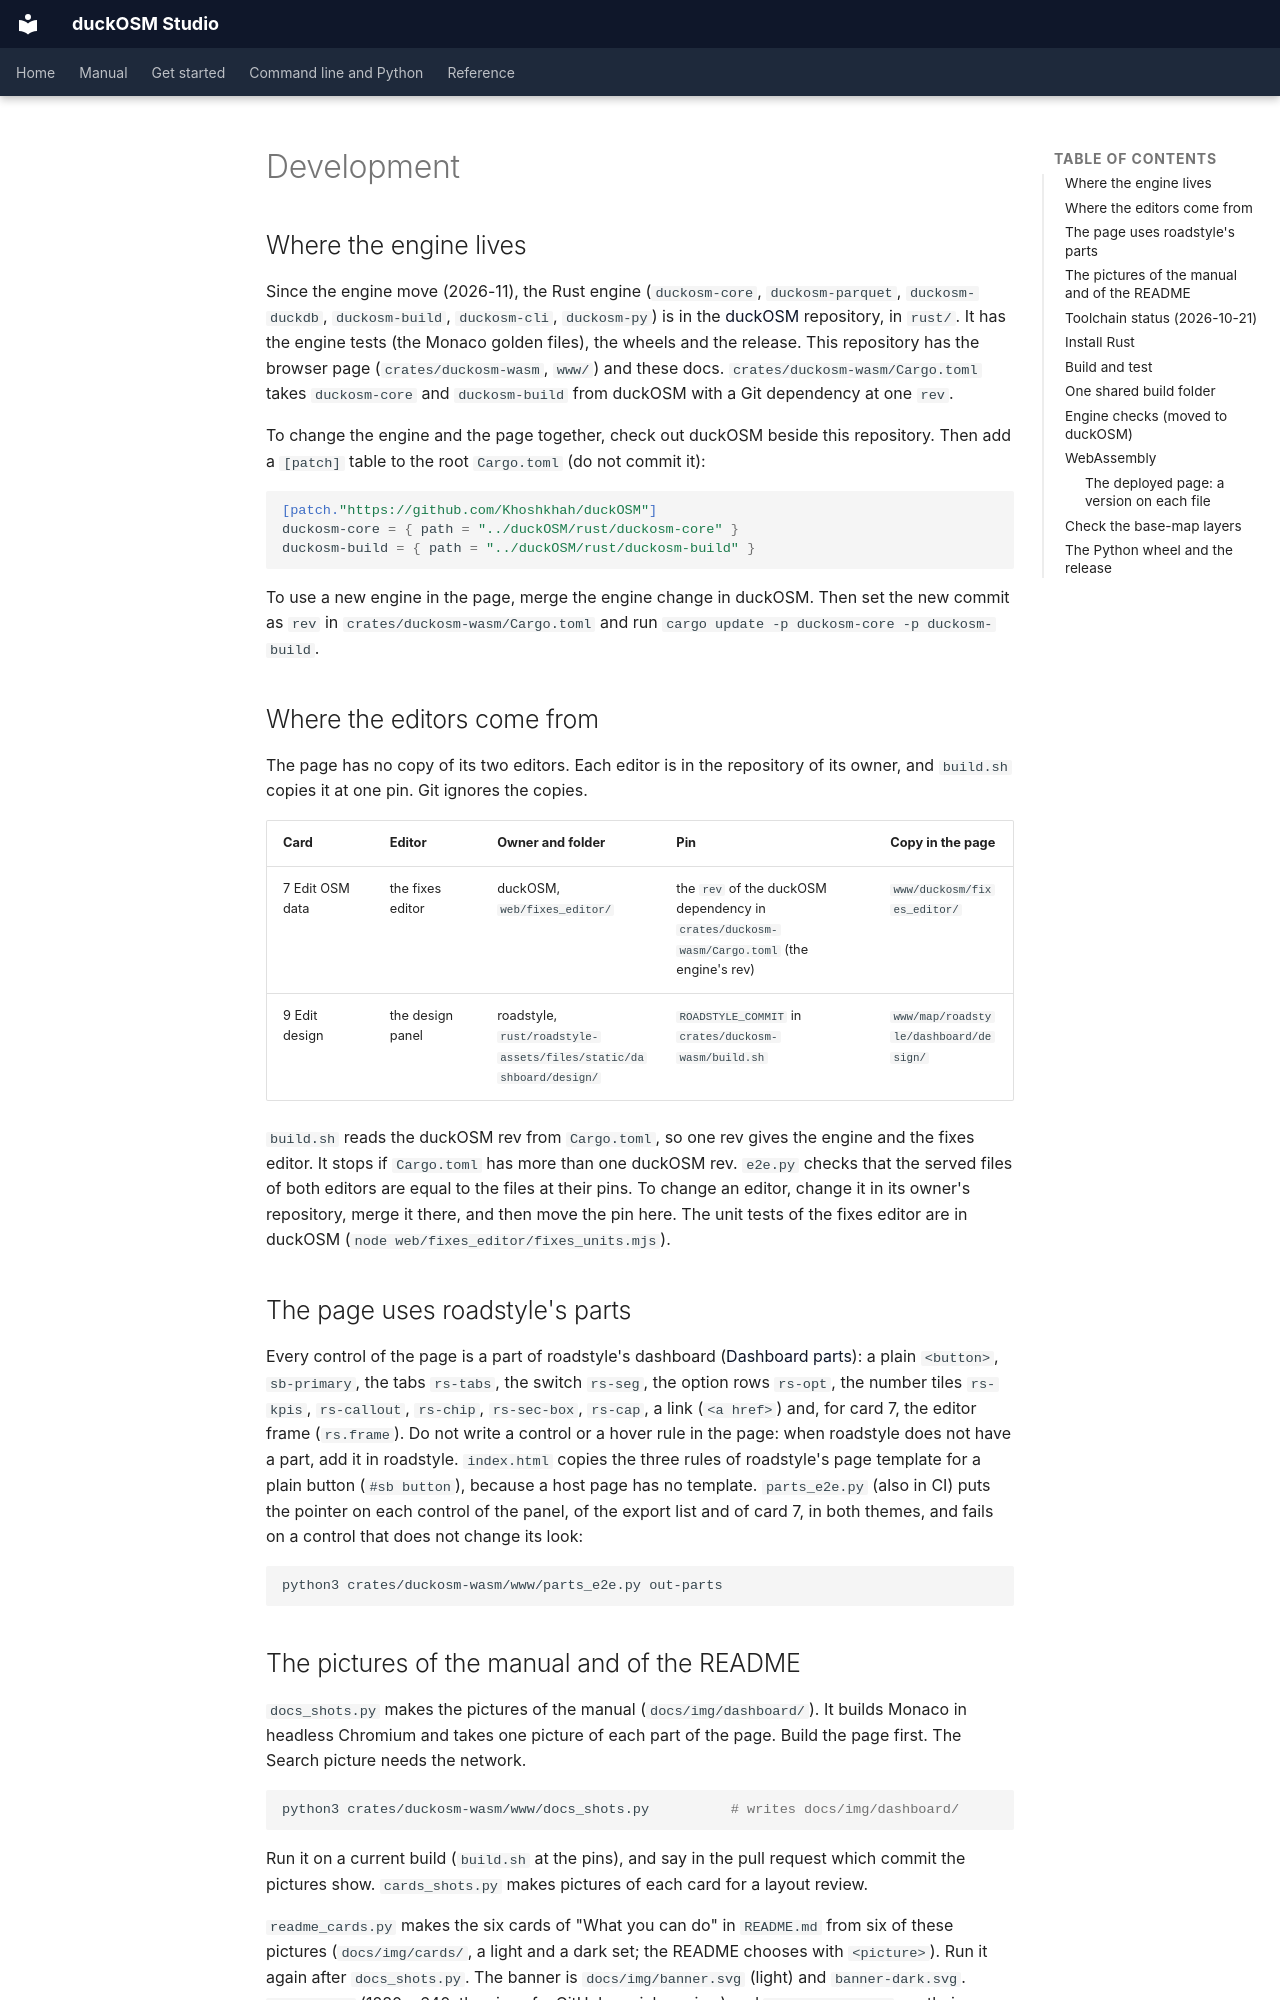

repository: Khoshkhah/duckosm-studio · page: development/index.html · generator: mkdocs

# Development

## Where the engine lives

Since the engine move (2026-11), the Rust engine (`duckosm-core`, `duckosm-parquet`, `duckosm-duckdb`,
`duckosm-build`, `duckosm-cli`, `duckosm-py`) is in the [duckOSM](https://github.com/Khoshkhah/duckOSM) repository, in
`rust/`. It has the engine tests (the Monaco golden files), the wheels and the release. This repository has the browser
page (`crates/duckosm-wasm`, `www/`) and these docs. `crates/duckosm-wasm/Cargo.toml` takes `duckosm-core` and
`duckosm-build` from duckOSM with a Git dependency at one `rev`.

To change the engine and the page together, check out duckOSM beside this repository. Then add a `[patch]` table to the
root `Cargo.toml` (do not commit it):

```toml
[patch."https://github.com/Khoshkhah/duckOSM"]
duckosm-core = { path = "../duckOSM/rust/duckosm-core" }
duckosm-build = { path = "../duckOSM/rust/duckosm-build" }
```

To use a new engine in the page, merge the engine change in duckOSM. Then set the new commit as `rev` in
`crates/duckosm-wasm/Cargo.toml` and run `cargo update -p duckosm-core -p duckosm-build`.

## Where the editors come from

The page has no copy of its two editors. Each editor is in the repository of its owner, and `build.sh` copies it at one pin. Git ignores
the copies.

| Card | Editor | Owner and folder | Pin | Copy in the page |
|---|---|---|---|---|
| 7 Edit OSM data | the fixes editor | duckOSM, `web/fixes_editor/` | the `rev` of the duckOSM dependency in `crates/duckosm-wasm/Cargo.toml` (the engine's rev) | `www/duckosm/fixes_editor/` |
| 9 Edit design | the design panel | roadstyle, `rust/roadstyle-assets/files/static/dashboard/design/` | `ROADSTYLE_COMMIT` in `crates/duckosm-wasm/build.sh` | `www/map/roadstyle/dashboard/design/` |

`build.sh` reads the duckOSM rev from `Cargo.toml`, so one rev gives the engine and the fixes editor. It stops if `Cargo.toml` has more
than one duckOSM rev. `e2e.py` checks that the served files of both editors are equal to the files at their pins. To change an editor,
change it in its owner's repository, merge it there, and then move the pin here. The unit tests of the fixes editor are in duckOSM
(`node web/fixes_editor/fixes_units.mjs`).

## The page uses roadstyle's parts

Every control of the page is a part of roadstyle's dashboard ([Dashboard parts](https://github.com/Khoshkhah/roadstyle/blob/main/docs/guides/dashboard-parts.md)):
a plain `<button>`, `sb-primary`, the tabs `rs-tabs`, the switch `rs-seg`, the option rows `rs-opt`, the number tiles `rs-kpis`, `rs-callout`,
`rs-chip`, `rs-sec-box`, `rs-cap`, a link (`<a href>`) and, for card 7, the editor frame (`rs.frame`). Do not write a control or a hover rule in
the page: when roadstyle does not have a part, add it in roadstyle. `index.html` copies the three rules of roadstyle's page template for a plain
button (`#sb button`), because a host page has no template. `parts_e2e.py` (also in CI) puts the pointer on each control of the panel, of the
export list and of card 7, in both themes, and fails on a control that does not change its look:

```bash
python3 crates/duckosm-wasm/www/parts_e2e.py out-parts
```

## The pictures of the manual and of the README

`docs_shots.py` makes the pictures of the manual (`docs/img/dashboard/`). It builds Monaco in headless Chromium and takes one picture of each part of the page. Build the page first. The Search picture needs the network.

```bash
python3 crates/duckosm-wasm/www/docs_shots.py          # writes docs/img/dashboard/
```

Run it on a current build (`build.sh` at the pins), and say in the pull request which commit the pictures show. `cards_shots.py` makes pictures of each card for a layout review.

`readme_cards.py` makes the six cards of "What you can do" in `README.md` from six of these pictures (`docs/img/cards/`, a light and a dark set; the README chooses with `<picture>`). Run it again after `docs_shots.py`. The banner is `docs/img/banner.svg` (light) and `banner-dark.svg`. `banner.png` (1280 x 640, the size of a GitHub social preview) and `banner-dark.png` are their pictures. The social preview uses `banner.png`. The README uses the same script to give the banner the card look (`docs/img/cards/banner.png` and `banner-dark.png`). The logos in `docs/img/logos/` are copies of the logos of duckOSM and roadstyle.
